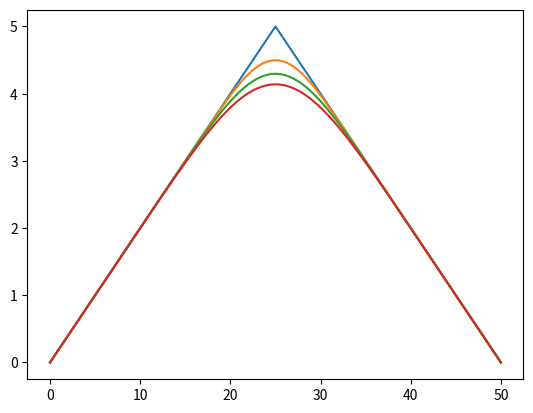
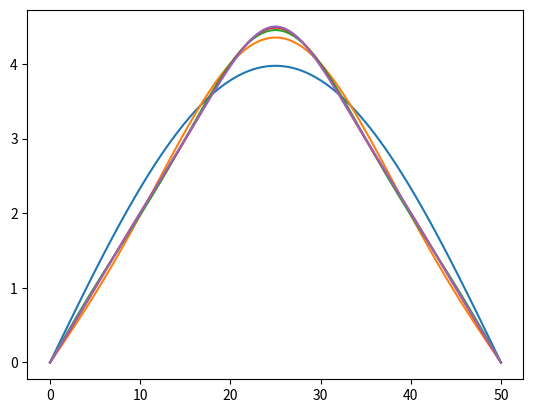
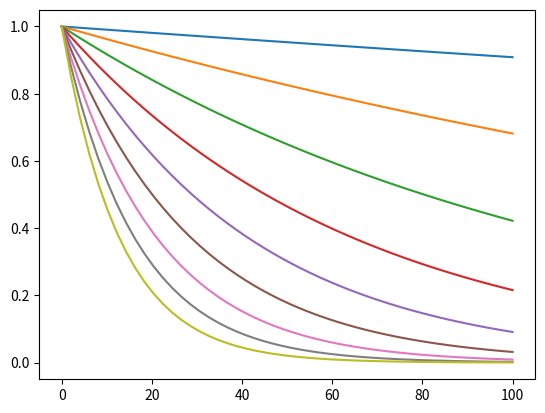

Python code for these plots, in order:
# -*- coding: utf-8 -*-

        #***************************************************#

# Example 6.1 - Homogeneous Dirichlet boundary conditions

# We consider a 50 cm iron bar, with specific heat c = 0.437 J/(gK),
# density \rho = 7.88 g/cm^3, and thermal conductivity k = 0.836 W/(cmK).
# We assume that the bar is insulated except at the ends and that the
# initial temperature distribution is
# \psi(x) = 5 - 1/5*|x-25|
# in degrees Celsius. Finally, we assume that at time t=0 the ends of the
# bar are placed in an ice bath (0 degree Celsius). Compute the temperature
# distribution after 20, 60 and 300 seconds.

        #***************************************************#

import numpy as np
import matplotlib.pyplot as plt  
from scipy.integrate import quad

# Define the data that are given by the problem
c = 0.437
r = 7.88
k = 0.836

# Define the initial condition function (blue curve (angular function))
def psi(x):
    return 5-np.abs(x-25)/5

vpsi=np.vectorize(psi) # vectorization allows to pass an array as argument

# Plot the initial condition
x = np.linspace(0, 50, 101)
ppsi=vpsi(x)
plt.plot(x,ppsi)

#%%
# Define the elements of the Fourier sine basis
def phi(x,n):
    return np.sin(n*np.pi*x/50)

# Define the integrand function for computing the *b_n* coefficients of the
# initial condition function, and integrate with quad
def psi1(x,n):
    return psi(x)*phi(x,n)

# Set the maximum number of coefficients to compute
nmax=100

# Create an array that contains the coefficients
# Notice that we are first exploiting a list comprehension to produce a list,
# passed to np.array() as an argument
b = np.array([(2/50)*quad(psi1,0,50,args=(n))[0] for n in range(nmax)])
print(b)

#%%

# Define the coefficients *a_n* of the projection of the solution u(x,t)
# Here we are exploiting the analytical solution that is known and can
# be found on the book (Gockenbach, chap. 6.1.1, pag. 198)
def acoeff(t,n):
    return np.exp(-k*n**2*np.pi**2*t/(50**2*r*c))

tgrid = np.linspace(0, 100)
acoeff_v = np.vectorize(acoeff)

# Plot the coefficients a, that only depend on time, for increasing n,
# to see how they vanish faster as n grows (as exp(-n**2))
plt.figure(3)
for i in range(9):
    plt.plot(tgrid, acoeff_v(tgrid, i+1))

#%%
# Build an approximation of the solution as the summation of a finite
# number of elements of the Fourier series
def sol(x,t,ntop):
    """Approximated solution as a finite sine series with ntop terms.

    Parameters
    ----------
    x : float
        Position along the bar or node of a mesh.
    t : float
        Time instant.
    ntop : int
        Number of terms to sum.

    Returns
    -------
    sol : float
        Approximated solution at ntop terms.

    """
    sol=0
    for i in range(ntop):
        sol += b[i]*acoeff(t,i)*phi(x,i)
    return sol

vsol=np.vectorize(sol)


# Plot the solution at different times, with the approximated solution
# truncated at 10 terms
plt.figure(1)
s20=vsol(x,20,10)
s40=vsol(x,40,10)
s60=vsol(x,60,10)
plt.plot(x,s20)
plt.plot(x,s40)
plt.plot(x,s60) 
plt.show()

#%%
# Plot the solution at the same time (20), with an increasing number of terms
# for the solution 
plt.figure(2)
s202=vsol(x,20,2)
s204=vsol(x,20,4)
s206=vsol(x,20,6)
s208=vsol(x,20,8)
s20100=vsol(x,20,100)
plt.plot(x,s202)
plt.plot(x,s204)
plt.plot(x,s206)
plt.plot(x,s208)
plt.plot(x,s20100)
plt.show()

        #***************************************************#

# Comment

# Almost immediatly after t=0, the irregularity disappears:
# the reason is that the coefficients with very large n are immediately
# suppressed by the exponential that vanishes with -n^2.
# In fact, since our function is decomposed on a sine basis, the
# components that contribute to the cusp (cuspide) are the ones with
# a very high frequency (they oscillate rapidly since their argument, that
# goes as n, is very big), since components with low frequency are, obviously,
# much smoother. The latter can be easily seen in Figure 2, where the solution
# is plotted at a fixed time, with an increasing number of terms in the
# finite series that approximates it.
#
# More observations can be found at chap. 6.1.1 of Gockenbach, Example 6.1,
# pag 198-199.